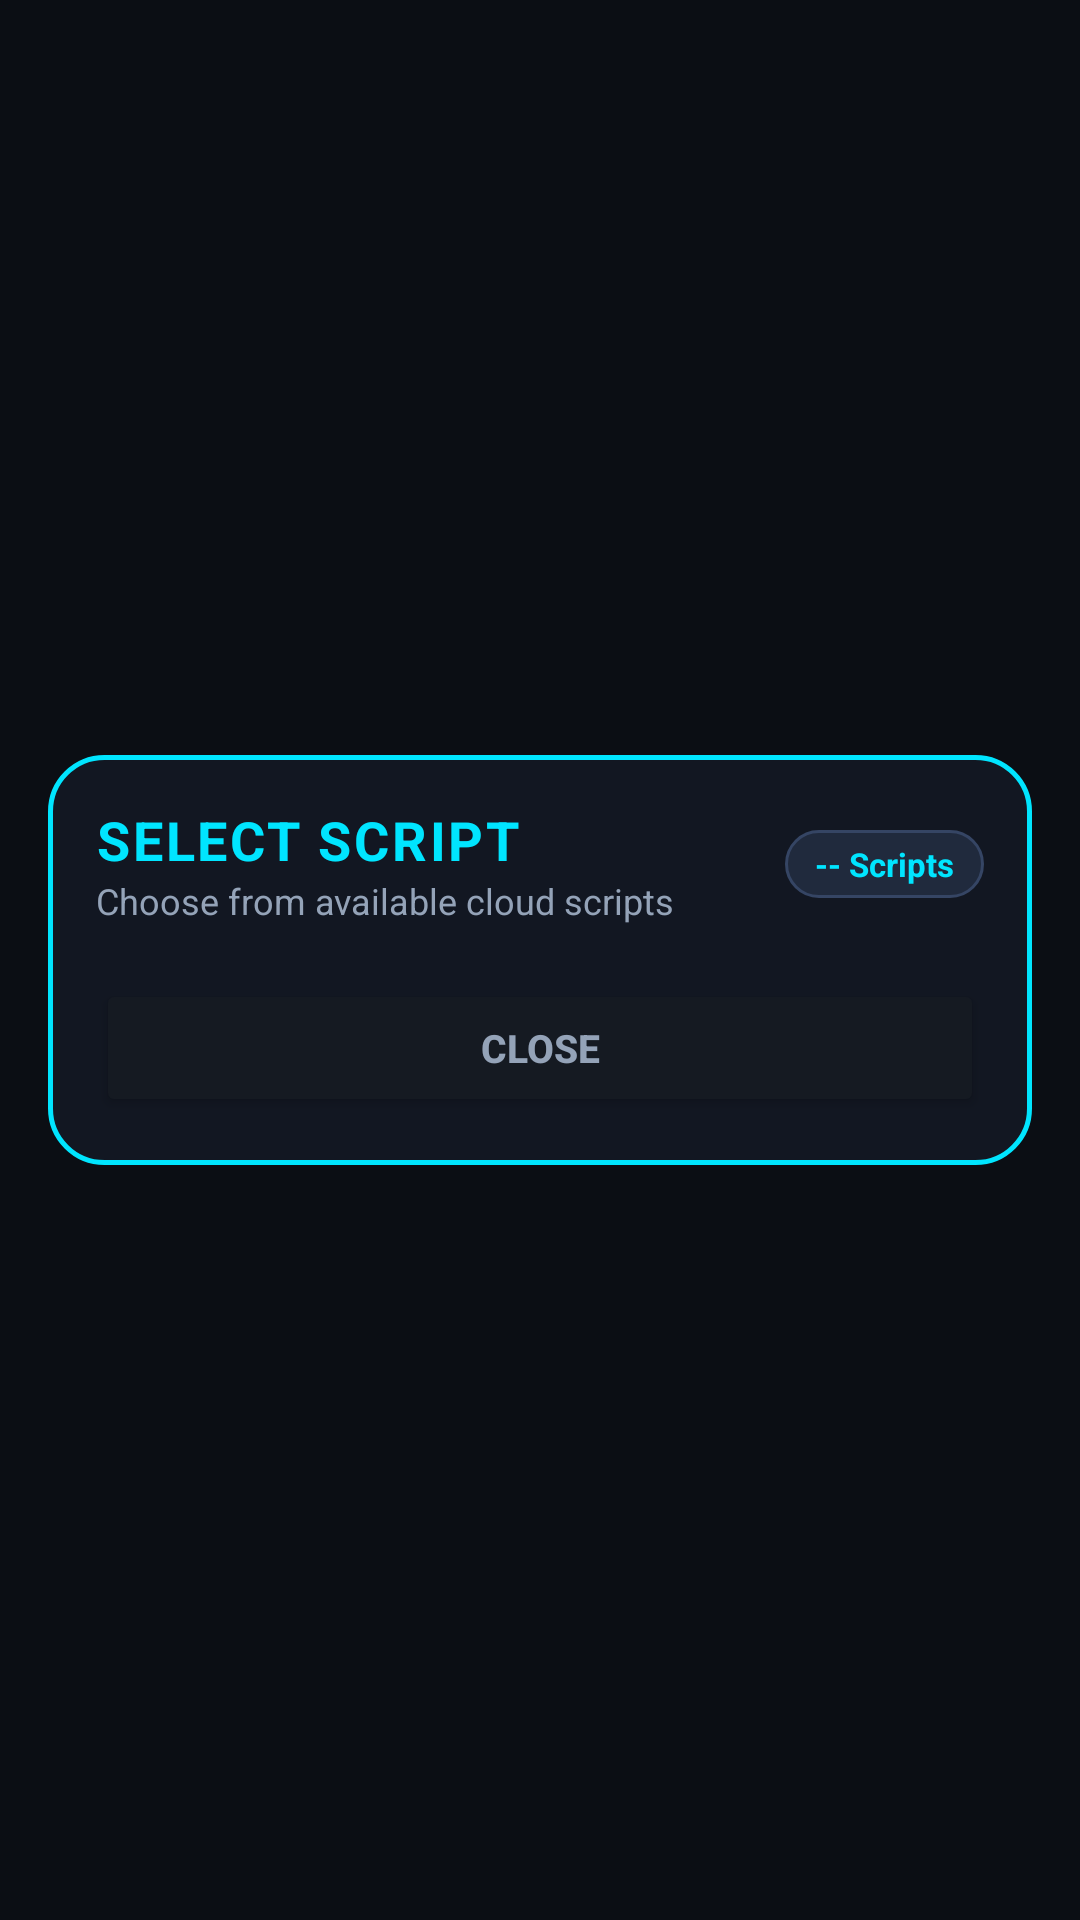

Android layout source for this screen:
<!-- AndroidManifest.xml: application theme Theme.MyApplication -->
<!-- res/layout/dialog_select_script.xml -->
<?xml version="1.0" encoding="utf-8"?>
<FrameLayout xmlns:android="http://schemas.android.com/apk/res/android"
    xmlns:app="http://schemas.android.com/apk/res-auto"
    android:layout_width="match_parent"
    android:layout_height="wrap_content"
    android:padding="16dp">

    <LinearLayout
        android:layout_width="match_parent"
        android:layout_height="wrap_content"
        android:layout_gravity="center"
        android:background="@drawable/dialog_cyber_bg"
        android:orientation="vertical"
        android:padding="16dp">

        
        <LinearLayout
            android:layout_width="match_parent"
            android:layout_height="wrap_content"
            android:gravity="center_vertical"
            android:orientation="horizontal"
            android:layout_marginBottom="6dp">

            <LinearLayout
                android:layout_width="0dp"
                android:layout_height="wrap_content"
                android:layout_weight="1"
                android:orientation="vertical">

                <TextView
                    android:id="@+id/tv_dialog_title"
                    android:layout_width="wrap_content"
                    android:layout_height="wrap_content"
                    android:text="SELECT SCRIPT"
                    android:textColor="@color/cyber_cyan"
                    android:textSize="18sp"
                    android:textStyle="bold"
                    android:letterSpacing="0.05" />

                <TextView
                    android:id="@+id/tv_dialog_subtitle"
                    android:layout_width="wrap_content"
                    android:layout_height="wrap_content"
                    android:text="Choose from available cloud scripts"
                    android:textColor="@color/cyber_text_secondary"
                    android:textSize="12sp" />
            </LinearLayout>

            <TextView
                android:id="@+id/tv_script_count"
                android:layout_width="wrap_content"
                android:layout_height="wrap_content"
                android:background="@drawable/badge_pill_bg"
                android:paddingHorizontal="10dp"
                android:paddingVertical="4dp"
                android:text="-- Scripts"
                android:textColor="@color/cyber_cyan"
                android:textSize="11sp"
                android:textStyle="bold" />
        </LinearLayout>

        
        <LinearLayout
            android:id="@+id/layout_loading"
            android:layout_width="match_parent"
            android:layout_height="140dp"
            android:gravity="center"
            android:orientation="vertical"
            android:visibility="gone">

            <ProgressBar
                android:layout_width="40dp"
                android:layout_height="40dp"
                android:indeterminateTint="@color/cyber_cyan" />

            <TextView
                android:id="@+id/tv_loading_msg"
                android:layout_width="wrap_content"
                android:layout_height="wrap_content"
                android:layout_marginTop="10dp"
                android:text="Scanning Firebase scripts..."
                android:textColor="@color/cyber_text_secondary"
                android:textSize="13sp" />
        </LinearLayout>

        
        <TextView
            android:id="@+id/tv_empty_error"
            android:layout_width="match_parent"
            android:layout_height="wrap_content"
            android:layout_marginVertical="16dp"
            android:gravity="center"
            android:text="No scripts found in Firebase."
            android:textColor="@color/cyber_red"
            android:textSize="13sp"
            android:visibility="gone" />

        
        <androidx.recyclerview.widget.RecyclerView
            android:id="@+id/rv_scripts"
            android:layout_width="match_parent"
            android:layout_height="wrap_content"
            android:maxHeight="420dp"
            android:clipToPadding="false"
            android:overScrollMode="never" />

        
        <Button
            android:id="@+id/btn_cancel_dialog"
            android:layout_width="match_parent"
            android:layout_height="46dp"
            android:layout_marginTop="12dp"
            android:backgroundTint="@color/cyber_surface"
            android:text="CLOSE"
            android:textColor="@color/cyber_text_secondary"
            android:textSize="13sp"
            android:textStyle="bold" />
    </LinearLayout>
</FrameLayout>
<!-- resources referenced by this layout -->
<resources>
  <color name="cyber_cyan">#FF00E5FF</color>
  <color name="cyber_red">#FFFF5252</color>
  <color name="cyber_surface">#FF151A22</color>
  <color name="cyber_text_secondary">#FF94A3B8</color>
  <!-- drawable badge_pill_bg (drawable) -->
  <?xml version="1.0" encoding="utf-8"?>
  <shape xmlns:android="http://schemas.android.com/apk/res/android"
      android:shape="rectangle">
      <solid android:color="#202A3D" />
      <corners android:radius="20dp" />
      <stroke
          android:width="1dp"
          android:color="#354564" />
  </shape>
  <!-- drawable dialog_cyber_bg (drawable) -->
  <?xml version="1.0" encoding="utf-8"?>
  <shape xmlns:android="http://schemas.android.com/apk/res/android"
      android:shape="rectangle">
      <solid android:color="#121722" />
      <corners android:radius="18dp" />
      <stroke
          android:width="1.5dp"
          android:color="#00E5FF" />
  </shape>
  <style name="Theme.MyApplication" parent="Theme.Material3.Dark.NoActionBar">
          <item name="android:statusBarColor">@color/cyber_bg</item>
          <item name="android:navigationBarColor">@color/cyber_bg</item>
          <item name="android:windowBackground">@color/cyber_bg</item>
      </style>
  <color name="cyber_bg">#FF0B0E14</color>
</resources>
